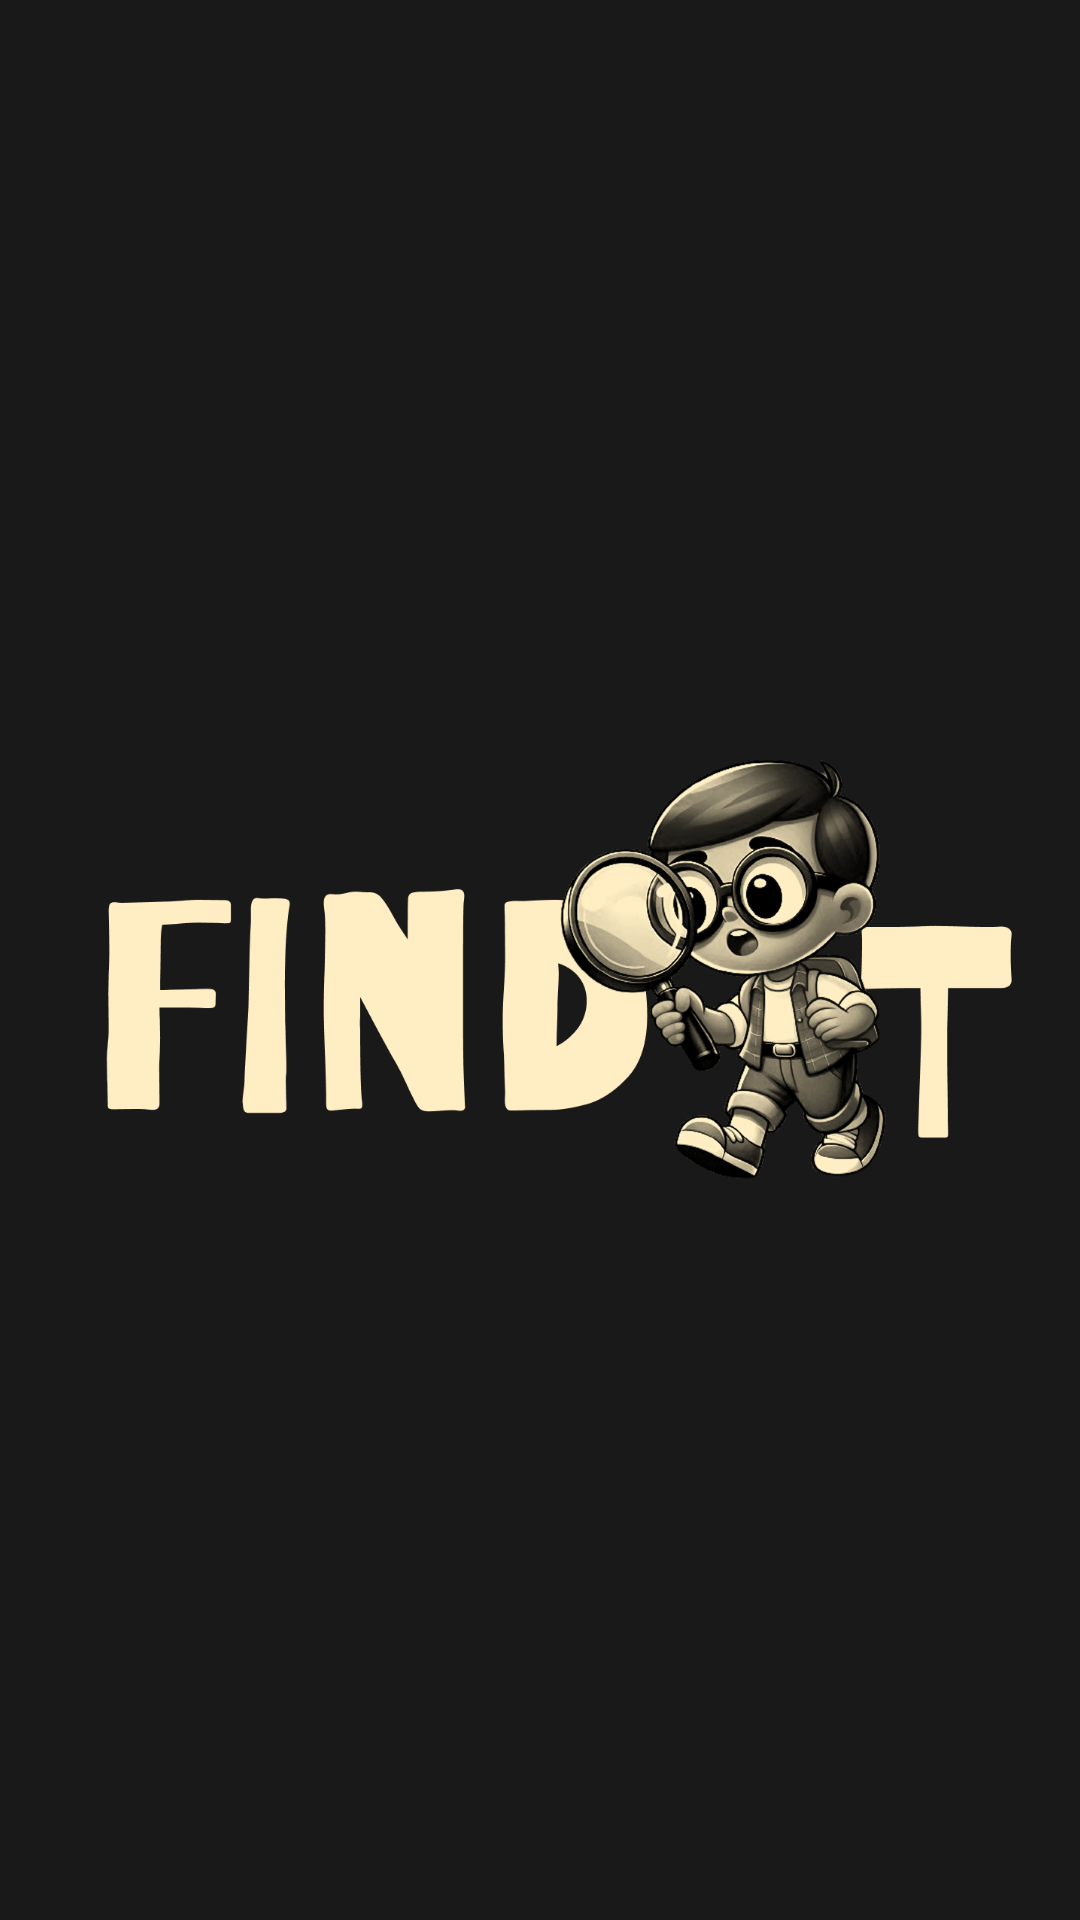

This screen was rendered from an Android layout file. Write that file and the resources it references.
<!-- AndroidManifest.xml: application theme Theme.FindIT -->
<!-- res/layout/activity_splash_screen.xml -->
<?xml version="1.0" encoding="utf-8"?>
<androidx.constraintlayout.widget.ConstraintLayout
    xmlns:android="http://schemas.android.com/apk/res/android"
    xmlns:app="http://schemas.android.com/apk/res-auto"
    xmlns:tools="http://schemas.android.com/tools"
    android:id="@+id/main"
    android:layout_width="match_parent"
    android:layout_height="match_parent"
    android:background="#191919"
    tools:context=".SplashScreen"
    android:fitsSystemWindows="true">

    <ImageView
        android:id="@+id/imageView"
        android:layout_width="match_parent"
        android:layout_height="190dp"
        android:layout_marginStart="20dp"
        android:layout_marginEnd="20dp"
        android:foregroundGravity="center"
        android:src="@drawable/logoname"
        app:layout_constraintBottom_toBottomOf="parent"
        app:layout_constraintEnd_toEndOf="parent"
        app:layout_constraintStart_toStartOf="parent"
        app:layout_constraintTop_toTopOf="parent" />

    <TextView
        android:id="@+id/error_message"
        android:layout_width="wrap_content"
        android:layout_height="wrap_content"
        android:layout_alignParentBottom="true"
        android:layout_gravity="center_horizontal"
        android:gravity="center"
        android:layout_marginBottom="50dp"
        android:visibility="gone"
        android:text="Please check your internet connection"
        android:textColor="#FFFFFF"
        android:textSize="16sp"
        android:textStyle="bold"
        app:layout_constraintBottom_toBottomOf="parent"
        app:layout_constraintEnd_toEndOf="parent"
        app:layout_constraintStart_toStartOf="parent" />

</androidx.constraintlayout.widget.ConstraintLayout>
<!-- resources referenced by this layout -->
<resources>
  <!-- drawable logoname: png bitmap (drawable, 296008 bytes) -->
</resources>
